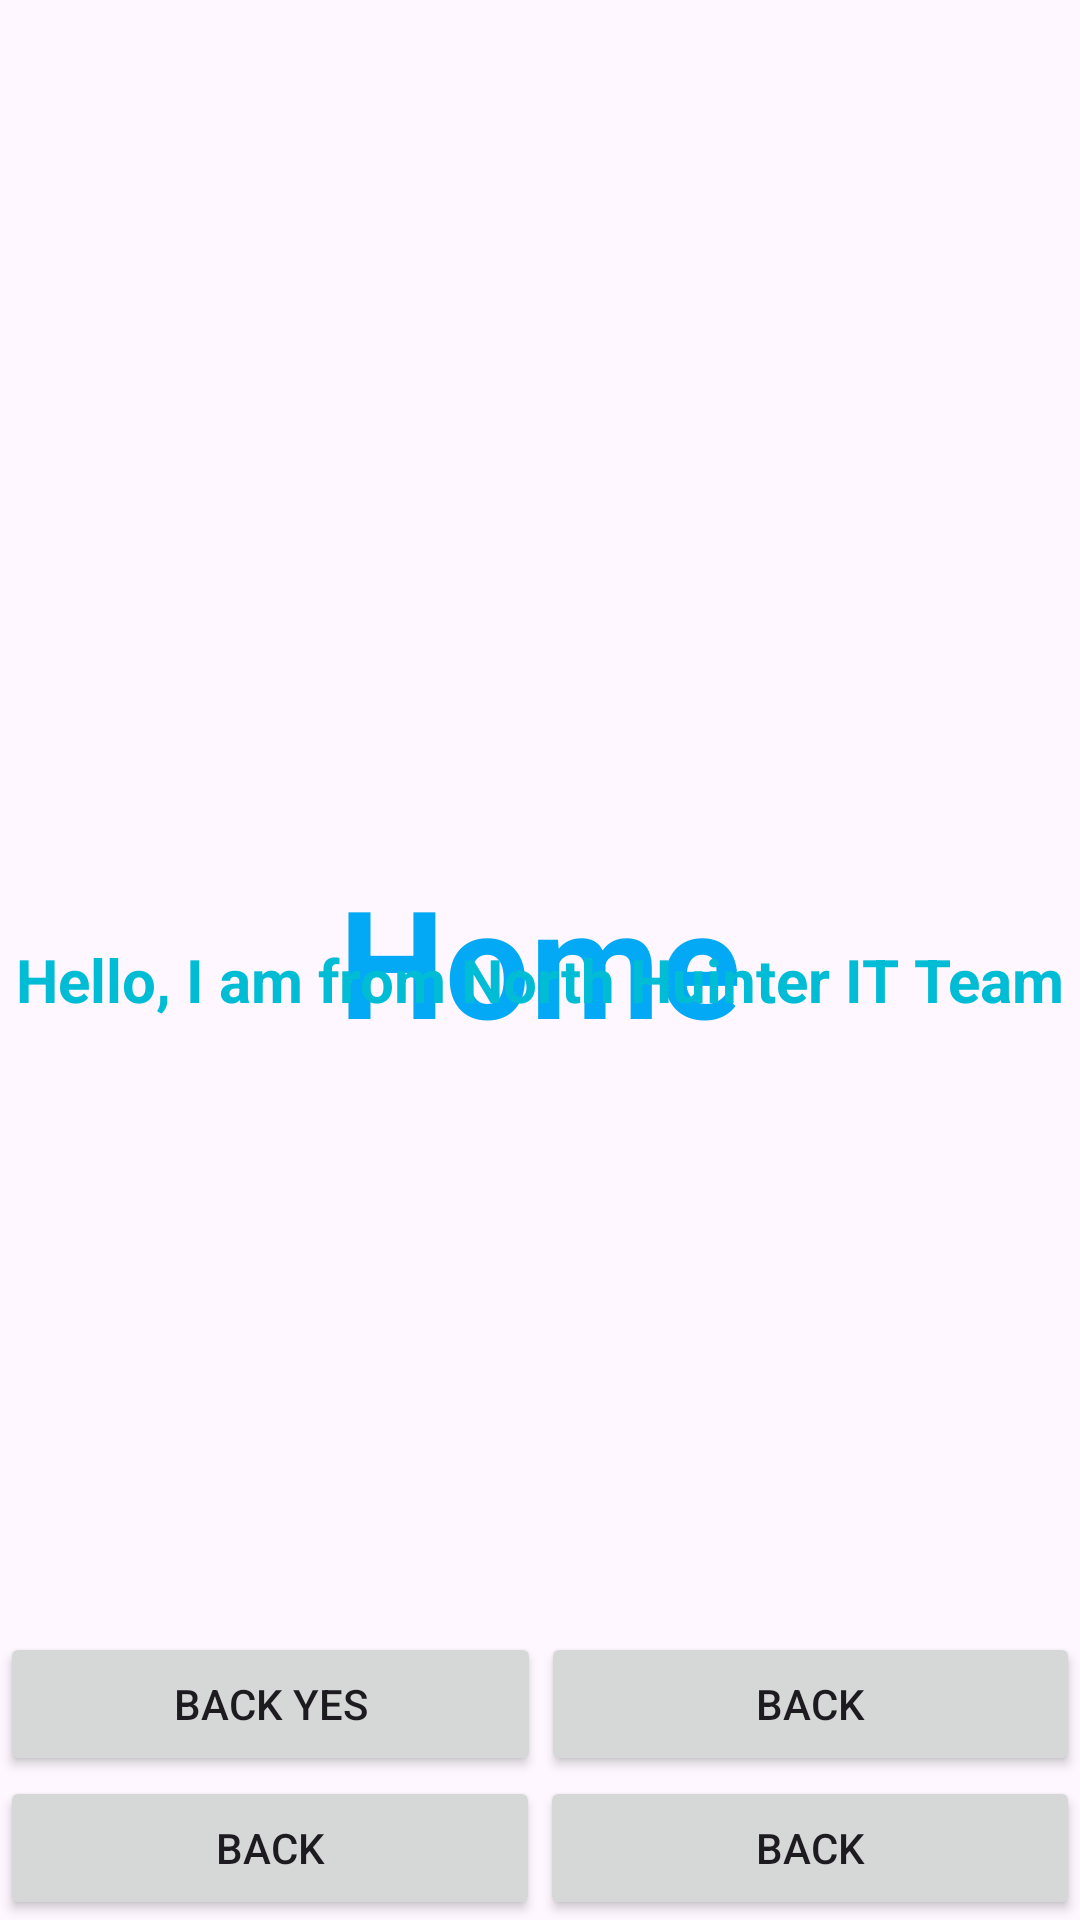

Here is an Android app screen rendered from its layout file. Give the layout XML and the strings, colors and styles it references.
<!-- AndroidManifest.xml: application theme Theme.LottieCustomAnimationAndroid -->
<!-- res/layout/activity_home.xml -->
<?xml version="1.0" encoding="utf-8"?>
<RelativeLayout xmlns:android="http://schemas.android.com/apk/res/android"
    xmlns:app="http://schemas.android.com/apk/res-auto"
    xmlns:tools="http://schemas.android.com/tools"
    android:id="@+id/main"
    android:layout_width="match_parent"
    android:layout_height="match_parent"
    tools:context=".HomeActivity">

        <TextView
            android:layout_width="wrap_content"
            android:layout_height="wrap_content"
            android:text="Home"
            android:textStyle="bold"
            android:textSize="50sp"
            android:textColor="#03A9F4"
            android:layout_centerInParent="true" />
        <TextView
            android:layout_width="match_parent"
            android:layout_height="wrap_content"
            android:text="Hello, I am from North Huinter IT Team"
            android:textColor="#00BCD4"
            android:layout_alignParentBottom="true"
            android:paddingBottom="300sp"
            android:textAlignment="center"
            android:textSize="20sp"
            android:textStyle="bold"/>

    <LinearLayout
        android:layout_width="match_parent"
        android:layout_height="wrap_content"
        android:orientation="vertical"
        android:layout_alignParentBottom="true">

        <LinearLayout
            android:layout_width="match_parent"
            android:layout_height="wrap_content"
            android:orientation="vertical">

            <LinearLayout
                android:layout_width="match_parent"
                android:layout_height="wrap_content"
                android:orientation="horizontal">

                <Button
                    android:id="@+id/back"
                    android:layout_width="wrap_content"
                    android:layout_height="wrap_content"
                    android:text="Back Yes"
                    android:layout_weight="1"/>

                <Button
                    android:layout_width="wrap_content"
                    android:layout_height="wrap_content"
                    android:text="Back"
                    android:layout_weight="1"/>

            </LinearLayout>

            <LinearLayout
                android:layout_width="match_parent"
                android:layout_height="wrap_content"
                android:orientation="horizontal">

            <Button
                android:layout_width="wrap_content"
                android:layout_height="wrap_content"
                android:text="Back"
                android:layout_weight="1"/>

            <Button
                android:layout_width="wrap_content"
                android:layout_height="wrap_content"
                android:text="Back"
                android:layout_weight="1"/>

            </LinearLayout>

        </LinearLayout>

    </LinearLayout>

</RelativeLayout>
<!-- resources referenced by this layout -->
<resources>
  <style name="Theme.LottieCustomAnimationAndroid" parent="Base.Theme.LottieCustomAnimationAndroid" />
  <style name="Base.Theme.LottieCustomAnimationAndroid" parent="Theme.Material3.DayNight.NoActionBar">
          
          
      </style>
</resources>
